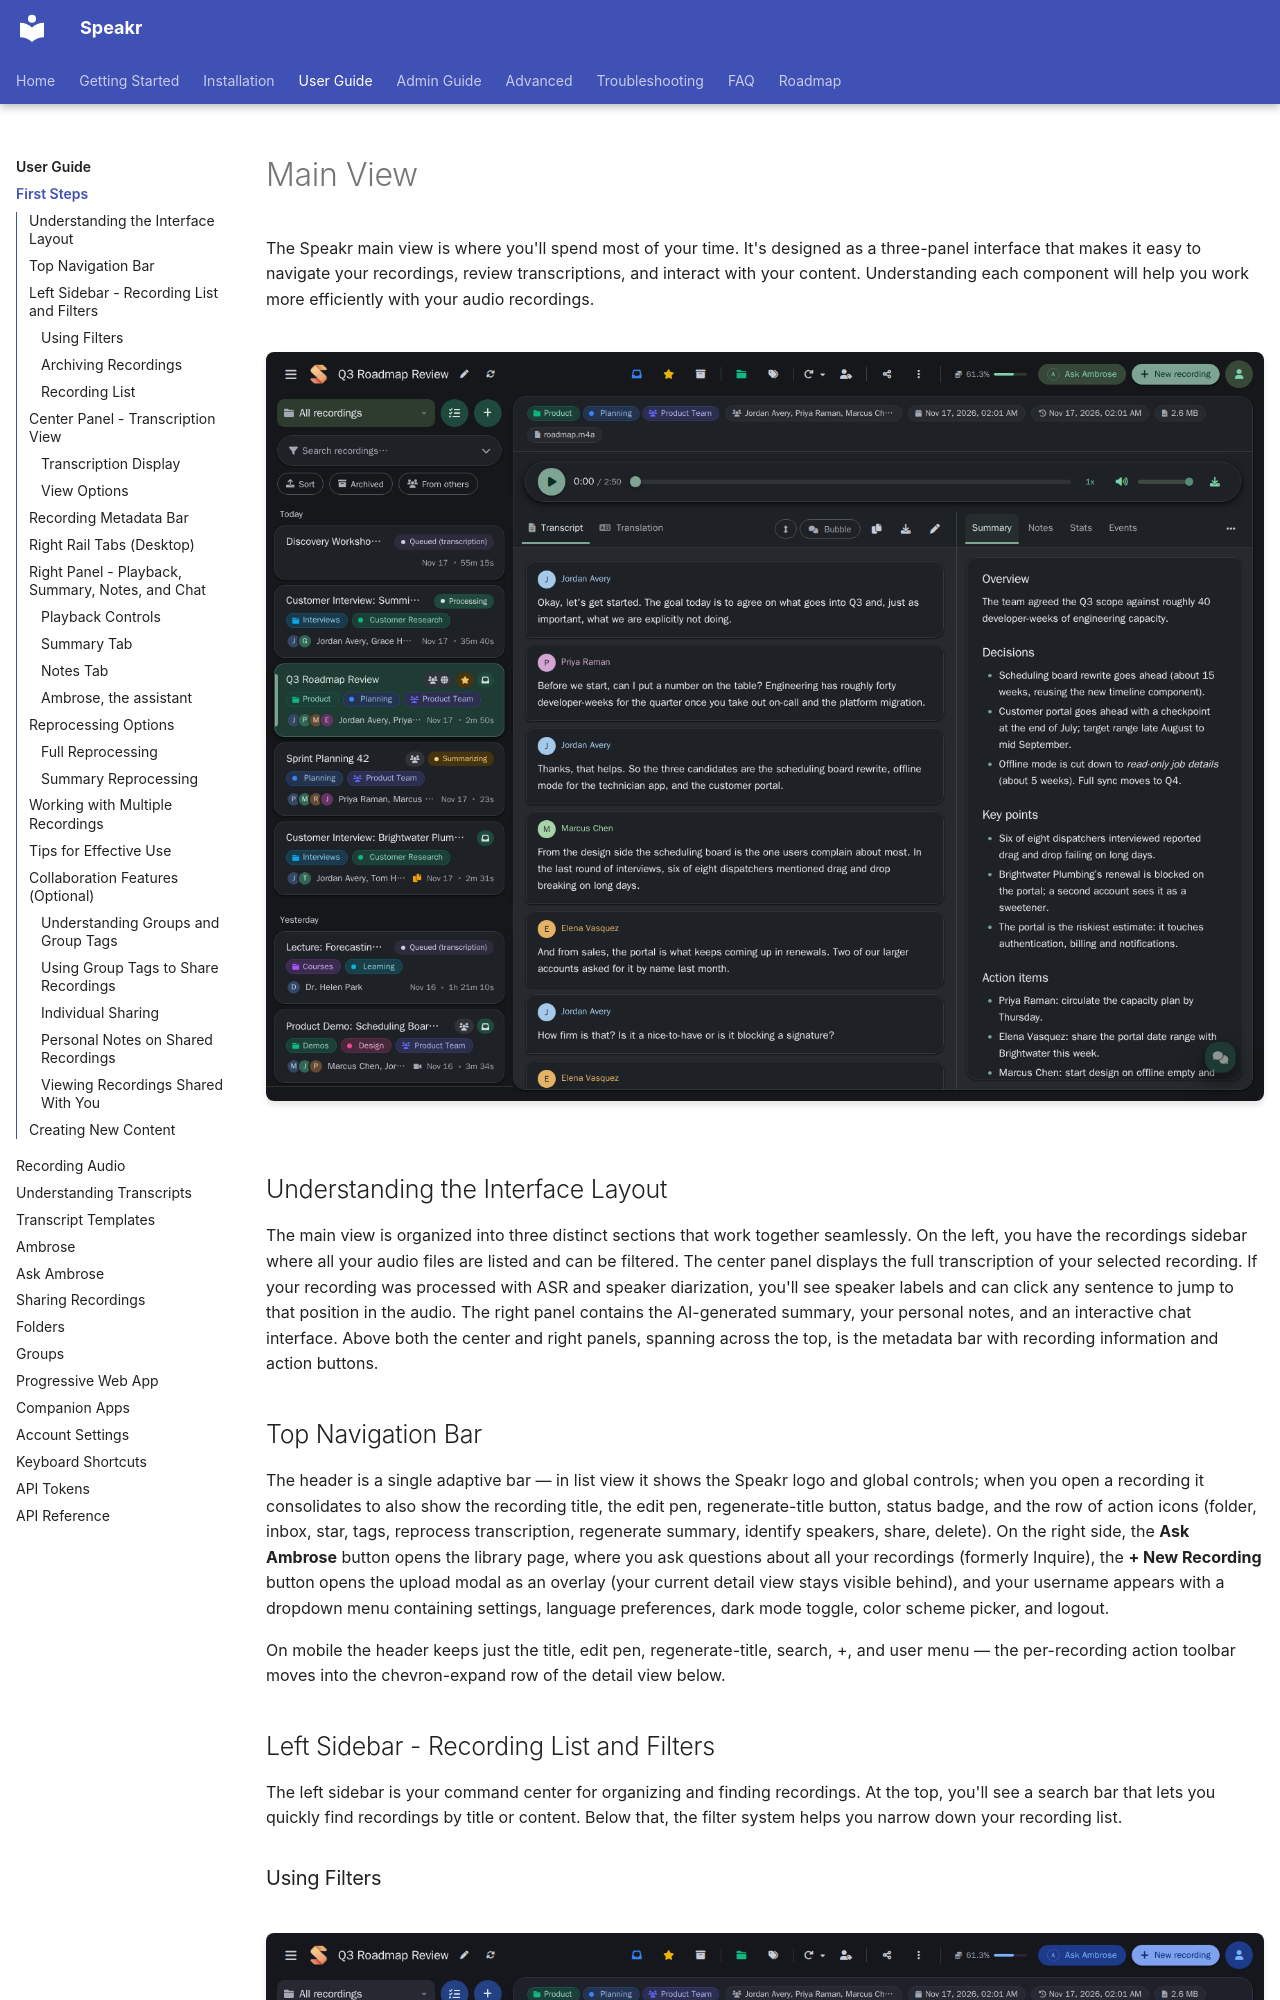

repository: murtaza-nasir/speakr · page: user-guide/first-steps/index.html · generator: mkdocs

# Main View

The Speakr main view is where you'll spend most of your time. It's designed as a three-panel interface that makes it easy to navigate your recordings, review transcriptions, and interact with your content. Understanding each component will help you work more efficiently with your audio recordings.

![Main View Interface](../assets/images/screenshots/main-view.png)

## Understanding the Interface Layout

The main view is organized into three distinct sections that work together seamlessly. On the left, you have the recordings sidebar where all your audio files are listed and can be filtered. The center panel displays the full transcription of your selected recording. If your recording was processed with ASR and speaker diarization, you'll see speaker labels and can click any sentence to jump to that position in the audio. The right panel contains the AI-generated summary, your personal notes, and an interactive chat interface. Above both the center and right panels, spanning across the top, is the metadata bar with recording information and action buttons.

## Top Navigation Bar

The header is a single adaptive bar — in list view it shows the Speakr logo and global controls; when you open a recording it consolidates to also show the recording title, the edit pen, regenerate-title button, status badge, and the row of action icons (folder, inbox, star, tags, reprocess transcription, regenerate summary, identify speakers, share, delete). On the right side, the **Ask Ambrose** button opens the library page, where you ask questions about all your recordings (formerly Inquire), the **+ New Recording** button opens the upload modal as an overlay (your current detail view stays visible behind), and your username appears with a dropdown menu containing settings, language preferences, dark mode toggle, color scheme picker, and logout.

On mobile the header keeps just the title, edit pen, regenerate-title, search, +, and user menu — the per-recording action toolbar moves into the chevron-expand row of the detail view below.

## Left Sidebar - Recording List and Filters

The left sidebar is your command center for organizing and finding recordings. At the top, you'll see a search bar that lets you quickly find recordings by title or content. Below that, the filter system helps you narrow down your recording list.
